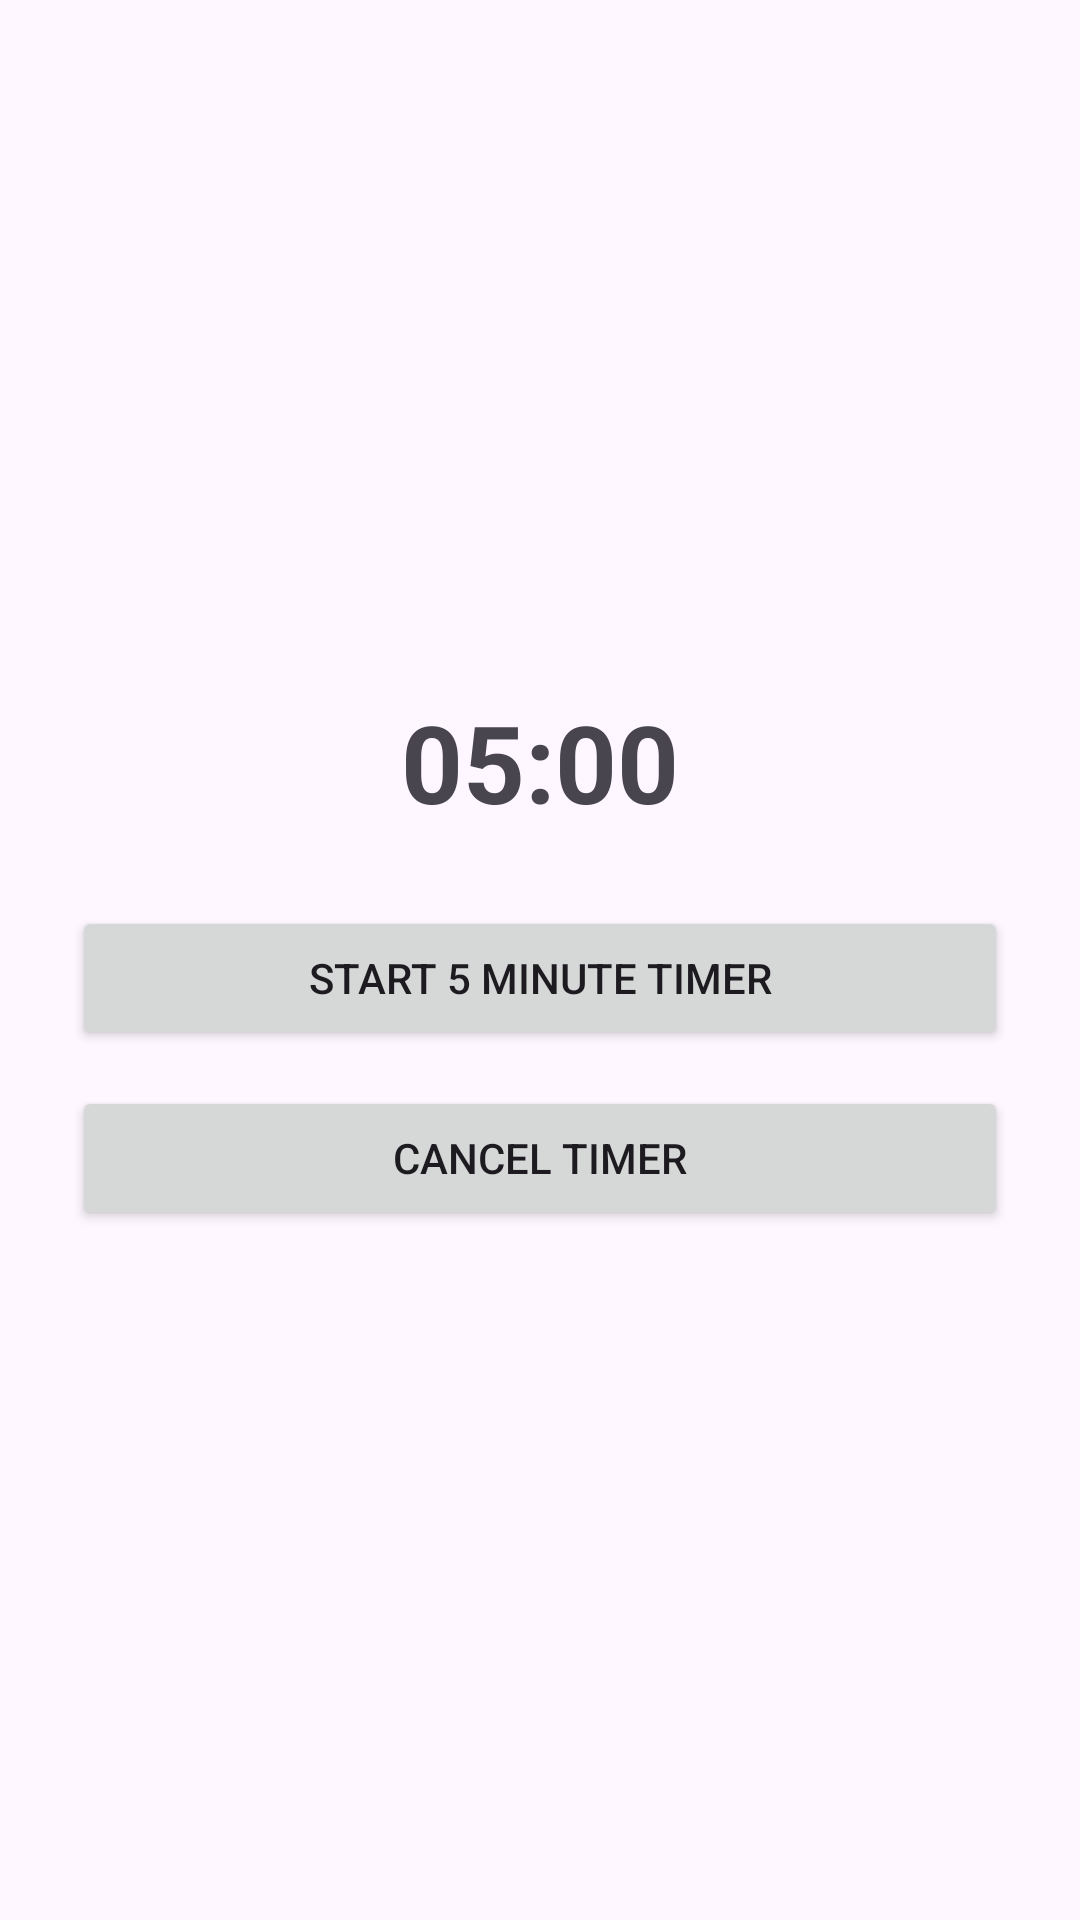

The Android layout XML behind this screen, and the referenced resources:
<!-- AndroidManifest.xml: application theme Theme.SafetyApp -->
<!-- res/layout/activity_timer.xml -->
<?xml version="1.0" encoding="utf-8"?>
<LinearLayout
    xmlns:android="http://schemas.android.com/apk/res/android"
    xmlns:tools="http://schemas.android.com/tools"
    android:layout_width="match_parent"
    android:layout_height="match_parent"
    android:gravity="center"
    android:orientation="vertical"
    android:padding="24dp"
    tools:context=".TimerActivity">

    <TextView
        android:id="@+id/tvCountdown"
        android:layout_width="wrap_content"
        android:layout_height="wrap_content"
        android:text="05:00"
        android:textSize="36sp"
        android:textStyle="bold"
        android:layout_marginBottom="24dp" />

    <Button
        android:id="@+id/btnStart5Min"
        android:layout_width="match_parent"
        android:layout_height="wrap_content"
        android:text="Start 5 Minute Timer"
        android:layout_marginBottom="12dp" />

    <Button
        android:id="@+id/btnCancel"
        android:layout_width="match_parent"
        android:layout_height="wrap_content"
        android:text="Cancel Timer" />

</LinearLayout>
<!-- resources referenced by this layout -->
<resources>
  <style name="Theme.SafetyApp" parent="Base.Theme.SafetyApp" />
  <style name="Base.Theme.SafetyApp" parent="Theme.Material3.DayNight.NoActionBar">
          
      </style>
</resources>
